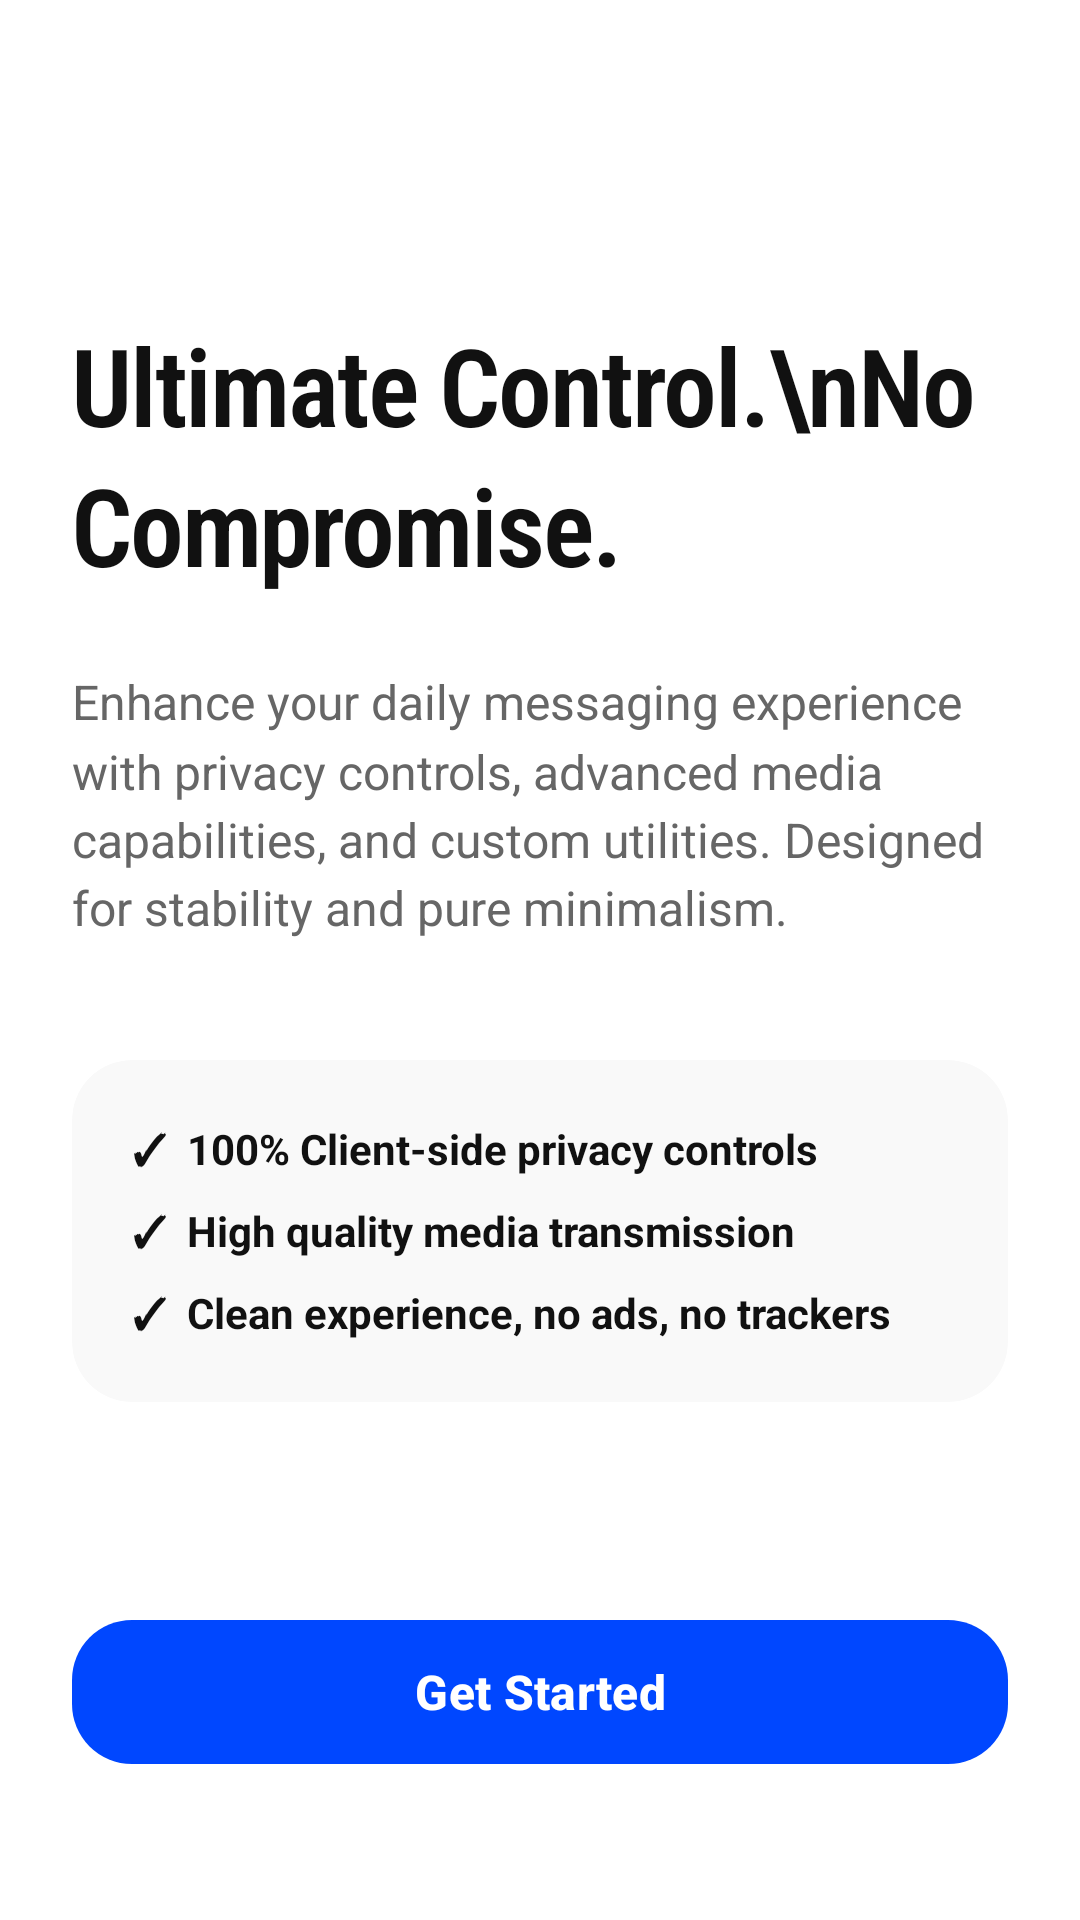

Write the Android layout XML for this screen, with the resource values it uses.
<!-- AndroidManifest.xml: application theme Theme.WaEnhancerX -->
<!-- res/layout/fragment_welcome.xml -->
<?xml version="1.0" encoding="utf-8"?>
<androidx.constraintlayout.widget.ConstraintLayout xmlns:android="http://schemas.android.com/apk/res/android"
    xmlns:app="http://schemas.android.com/apk/res-auto"
    android:layout_width="match_parent"
    android:layout_height="match_parent"
    android:background="@color/background_color"
    android:padding="24dp">

    <TextView
        android:id="@+id/welcome_title"
        android:layout_width="0dp"
        android:layout_height="wrap_content"
        android:text="Ultimate Control.\nNo Compromise."
        android:textColor="@color/text_primary"
        android:textSize="36sp"
        android:textStyle="bold"
        android:letterSpacing="-0.02"
        android:lineSpacingMultiplier="1.1"
        android:fontFamily="sans-serif-condensed-light"
        android:layout_marginTop="80dp"
        app:layout_constraintEnd_toEndOf="parent"
        app:layout_constraintStart_toStartOf="parent"
        app:layout_constraintTop_toTopOf="parent" />

    <TextView
        android:id="@+id/welcome_description"
        android:layout_width="0dp"
        android:layout_height="wrap_content"
        android:text="Enhance your daily messaging experience with privacy controls, advanced media capabilities, and custom utilities. Designed for stability and pure minimalism."
        android:textColor="@color/text_secondary"
        android:textSize="16sp"
        android:lineSpacingMultiplier="1.2"
        android:layout_marginTop="24dp"
        app:layout_constraintEnd_toEndOf="parent"
        app:layout_constraintStart_toStartOf="parent"
        app:layout_constraintTop_toBottomOf="@id/welcome_title" />

    <androidx.cardview.widget.CardView
        android:id="@+id/info_box"
        android:layout_width="0dp"
        android:layout_height="wrap_content"
        android:layout_marginTop="40dp"
        app:cardBackgroundColor="@color/secondary_surface"
        app:cardCornerRadius="20dp"
        app:cardElevation="0dp"
        app:layout_constraintEnd_toEndOf="parent"
        app:layout_constraintStart_toStartOf="parent"
        app:layout_constraintTop_toBottomOf="@id/welcome_description">

        <LinearLayout
            android:layout_width="match_parent"
            android:layout_height="wrap_content"
            android:orientation="vertical"
            android:padding="20dp">

            <TextView
                android:layout_width="wrap_content"
                android:layout_height="wrap_content"
                android:text="✓  100% Client-side privacy controls"
                android:textColor="@color/text_primary"
                android:textSize="14sp"
                android:textStyle="bold" />

            <TextView
                android:layout_width="wrap_content"
                android:layout_height="wrap_content"
                android:text="✓  High quality media transmission"
                android:textColor="@color/text_primary"
                android:textSize="14sp"
                android:textStyle="bold"
                android:layout_marginTop="8dp" />

            <TextView
                android:layout_width="wrap_content"
                android:layout_height="wrap_content"
                android:text="✓  Clean experience, no ads, no trackers"
                android:textColor="@color/text_primary"
                android:textSize="14sp"
                android:textStyle="bold"
                android:layout_marginTop="8dp" />

        </LinearLayout>
    </androidx.cardview.widget.CardView>

    <com.google.android.material.button.MaterialButton
        android:id="@+id/btn_get_started"
        android:layout_width="0dp"
        android:layout_height="56dp"
        android:text="Get Started"
        android:textColor="@color/white"
        android:textSize="16sp"
        android:textStyle="bold"
        app:backgroundTint="@color/primary_accent"
        app:cornerRadius="20dp"
        app:elevation="0dp"
        app:rippleColor="@color/white"
        android:layout_marginBottom="24dp"
        app:layout_constraintBottom_toBottomOf="parent"
        app:layout_constraintEnd_toEndOf="parent"
        app:layout_constraintStart_toStartOf="parent" />

</androidx.constraintlayout.widget.ConstraintLayout>
<!-- resources referenced by this layout -->
<resources>
  <color name="background_color">#FFFFFF</color>
  <color name="primary_accent">#0047FF</color>
  <color name="secondary_surface">#F9F9F9</color>
  <color name="text_primary">#111111</color>
  <color name="text_secondary">#666666</color>
  <color name="white">#FFFFFFFF</color>
  <style name="Theme.WaEnhancerX" parent="Base.Theme.WaEnhancerX" />
  <style name="Base.Theme.WaEnhancerX" parent="Theme.Material3.Light.NoActionBar">
          
          <item name="colorPrimary">@color/primary_accent</item>
          <item name="colorOnPrimary">@color/white</item>
          <item name="android:windowBackground">@color/background_color</item>
          
          <item name="colorSurface">@color/background_color</item>
          <item name="colorOnSurface">@color/text_primary</item>
          
          <item name="colorSurfaceVariant">@color/secondary_surface</item>
          <item name="colorOnSurfaceVariant">@color/text_secondary</item>
          
          <item name="android:textColorPrimary">@color/text_primary</item>
          <item name="android:textColorSecondary">@color/text_secondary</item>
          
          <item name="android:statusBarColor">@color/background_color</item>
          <item name="android:windowLightStatusBar">true</item>
      </style>
</resources>
